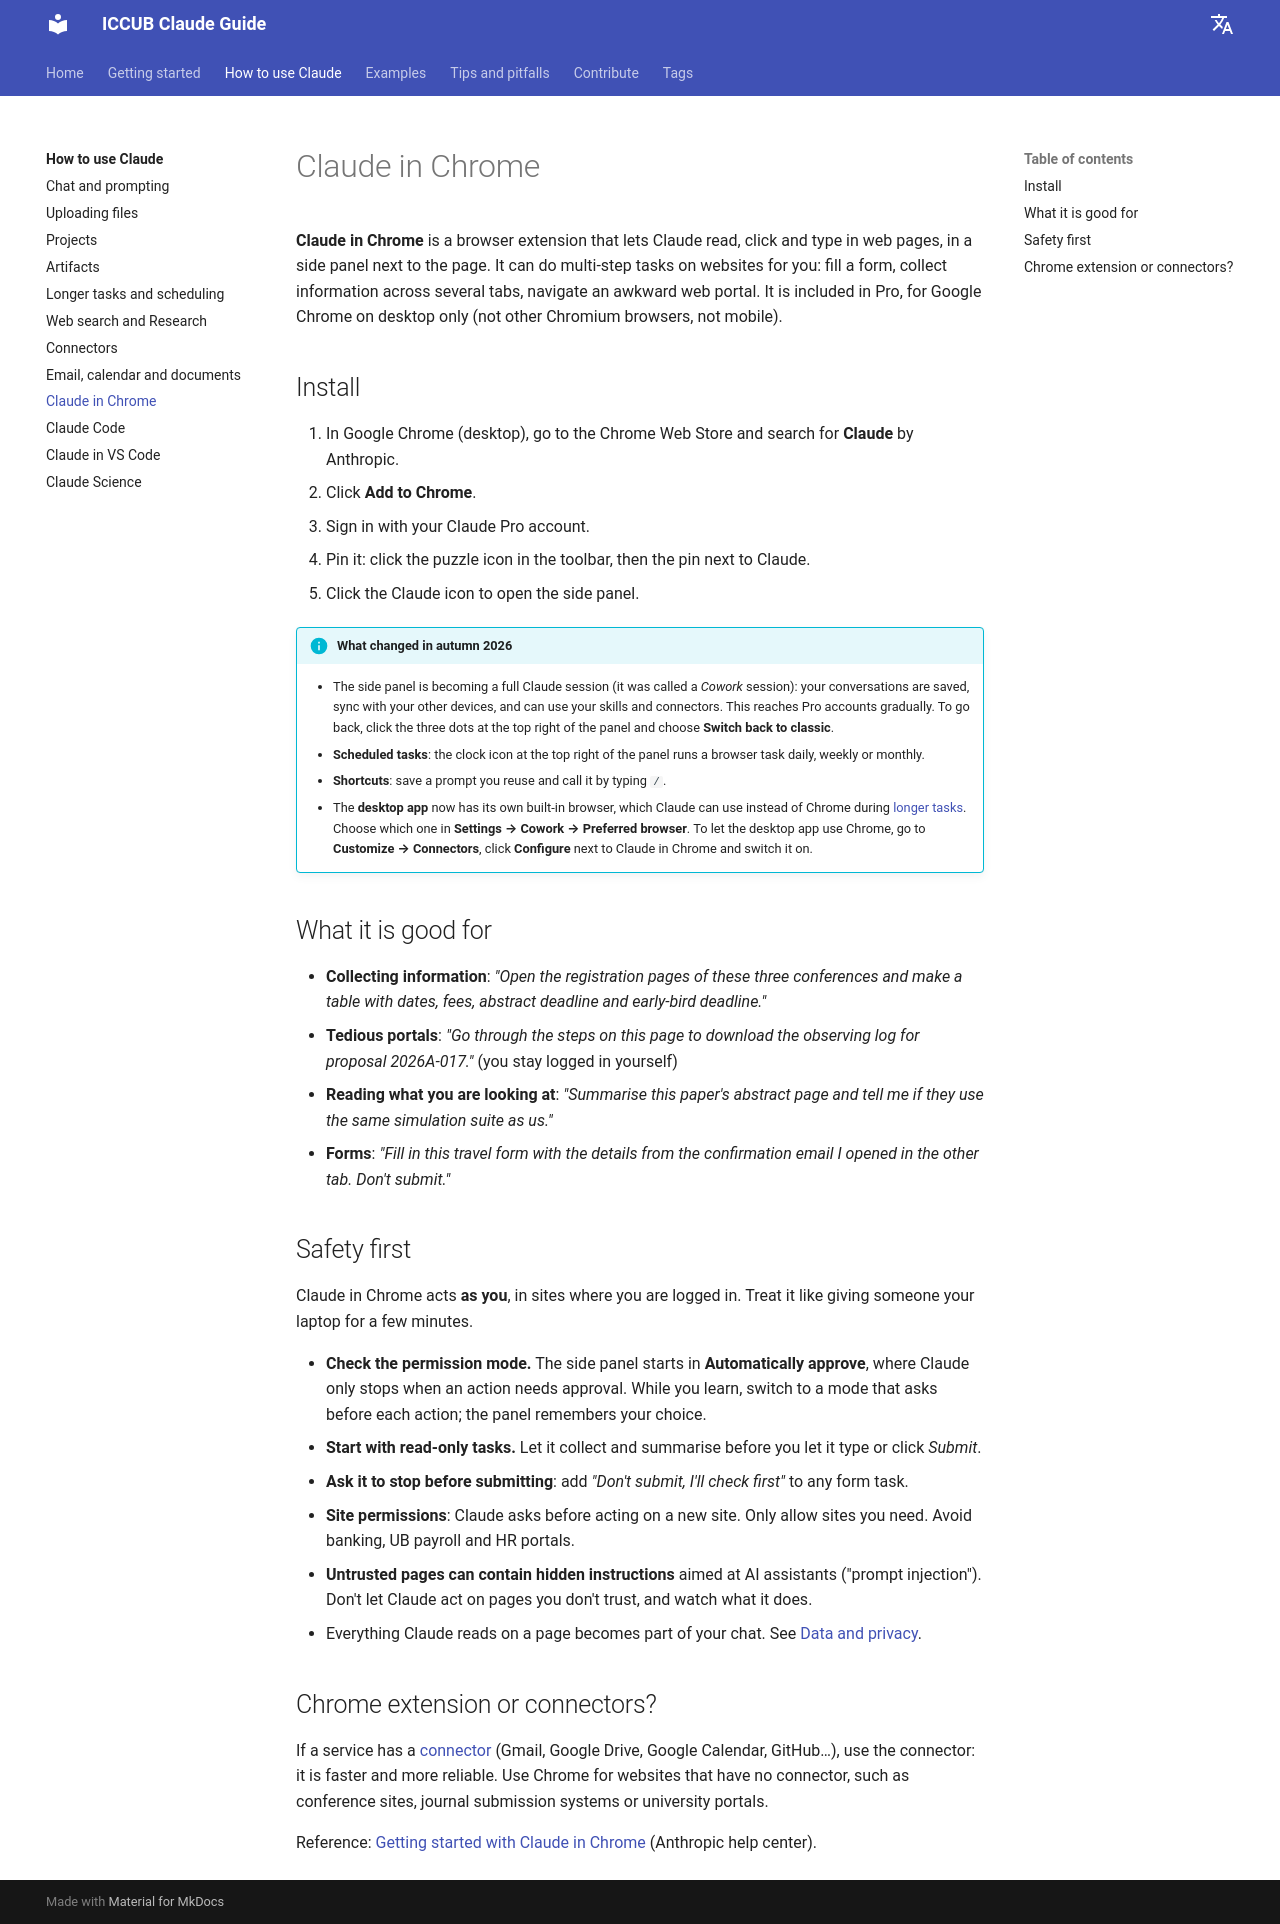

repository: vmathieuUB/iccub-claude-guide · page: using-claude/chrome/index.html · generator: mkdocs

# Claude in Chrome

**Claude in Chrome** is a browser extension that lets Claude read, click and type in web pages, in a side panel next to the page. It can do multi-step tasks on websites for you: fill a form, collect information across several tabs, navigate an awkward web portal. It is included in Pro, for Google Chrome on desktop only (not other Chromium browsers, not mobile).

## Install

1. In Google Chrome (desktop), go to the Chrome Web Store and search for **Claude** by Anthropic.
2. Click **Add to Chrome**.
3. Sign in with your Claude Pro account.
4. Pin it: click the puzzle icon in the toolbar, then the pin next to Claude.
5. Click the Claude icon to open the side panel.

!!! info "What changed in autumn 2026"
    - The side panel is becoming a full Claude session (it was called a *Cowork* session): your conversations are saved, sync with your other devices, and can use your skills and connectors. This reaches Pro accounts gradually. To go back, click the three dots at the top right of the panel and choose **Switch back to classic**.
    - **Scheduled tasks**: the clock icon at the top right of the panel runs a browser task daily, weekly or monthly.
    - **Shortcuts**: save a prompt you reuse and call it by typing `/`.
    - The **desktop app** now has its own built-in browser, which Claude can use instead of Chrome during [longer tasks](tasks.md). Choose which one in **Settings → Cowork → Preferred browser**. To let the desktop app use Chrome, go to **Customize → Connectors**, click **Configure** next to Claude in Chrome and switch it on.

## What it is good for

- **Collecting information**: *"Open the registration pages of these three conferences and make a table with dates, fees, abstract deadline and early-bird deadline."*
- **Tedious portals**: *"Go through the steps on this page to download the observing log for proposal 2026A-017."* (you stay logged in yourself)
- **Reading what you are looking at**: *"Summarise this paper's abstract page and tell me if they use the same simulation suite as us."*
- **Forms**: *"Fill in this travel form with the details from the confirmation email I opened in the other tab. Don't submit."*

## Safety first

Claude in Chrome acts **as you**, in sites where you are logged in. Treat it like giving someone your laptop for a few minutes.

- **Check the permission mode.** The side panel starts in **Automatically approve**, where Claude only stops when an action needs approval. While you learn, switch to a mode that asks before each action; the panel remembers your choice.
- **Start with read-only tasks.** Let it collect and summarise before you let it type or click *Submit*.
- **Ask it to stop before submitting**: add *"Don't submit, I'll check first"* to any form task.
- **Site permissions**: Claude asks before acting on a new site. Only allow sites you need. Avoid banking, UB payroll and HR portals.
- **Untrusted pages can contain hidden instructions** aimed at AI assistants ("prompt injection"). Don't let Claude act on pages you don't trust, and watch what it does.
- Everything Claude reads on a page becomes part of your chat. See [Data and privacy](../getting-started/data-and-privacy.md).

## Chrome extension or connectors?

If a service has a [connector](connectors.md) (Gmail, Google Drive, Google Calendar, GitHub…), use the connector: it is faster and more reliable. Use Chrome for websites that have no connector, such as conference sites, journal submission systems or university portals.

Reference: [Getting started with Claude in Chrome](https://support.claude.com/en/articles/12012173-getting-started-with-claude-in-chrome) (Anthropic help center).
